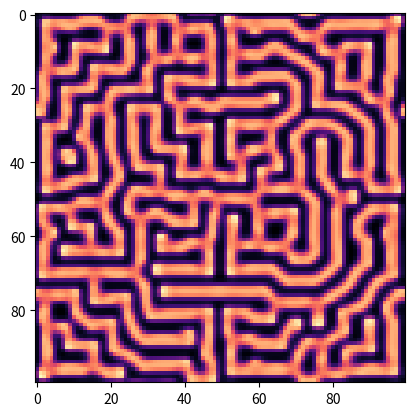

Here is the Python script that generated this plot:
import numpy as np
from scipy.integrate import solve_ivp
import matplotlib.pyplot as plt

Du,Dv,F,k = 2e-5,1e-5,0.037,0.06
    

N=100

u = np.ones((N,N))
v = np.zeros((N,N))
for i in range(N//4,3*N//4):
    for j in range(N//4,3*N//4):
        u[i, j] = np.random.rand()*0.2+0.4
        v[i, j] = np.random.rand()*0.2+0.2
du=np.zeros((N,N))
dv=np.zeros((N,N))
Laplacev=np.zeros((N,N))
Laplaceu=np.zeros((N,N))

for t in range(10001):
    ul=np.roll(u,-1,axis=0)
    up=np.roll(u,1,axis=0)
    vl=np.roll(v,-1,axis=0)
    vp=np.roll(v,1,axis=0)
    ul2=np.roll(u,-1,axis=1)
    up2=np.roll(u,1,axis=1)
    vl2=np.roll(v,-1,axis=1)
    vp2=np.roll(v,1,axis=1)
    #print(ul,up,u)
    Laplaceu=(ul+up+ul2+up2-4*u)/0.02/0.02
    #print(Laplaceu)
    Laplacev=(vl+vp+vl2+vp2-4*v)/0.02/0.02
    du=Du*Laplaceu-u*v*v+F-F*u
    dv=Dv*Laplacev+u*v*v-(F+k)*v
    u=u+du
    v=v+dv
    if(t==10000):
        plt.imshow(u,interpolation="nearest",cmap="magma")
        plt.savefig(f"uuuu{t}.png")
        plt.cla()
        plt.imshow(v,interpolation="nearest",cmap="magma")
        plt.savefig(f"vvvv{t}.png")
        plt.cla

